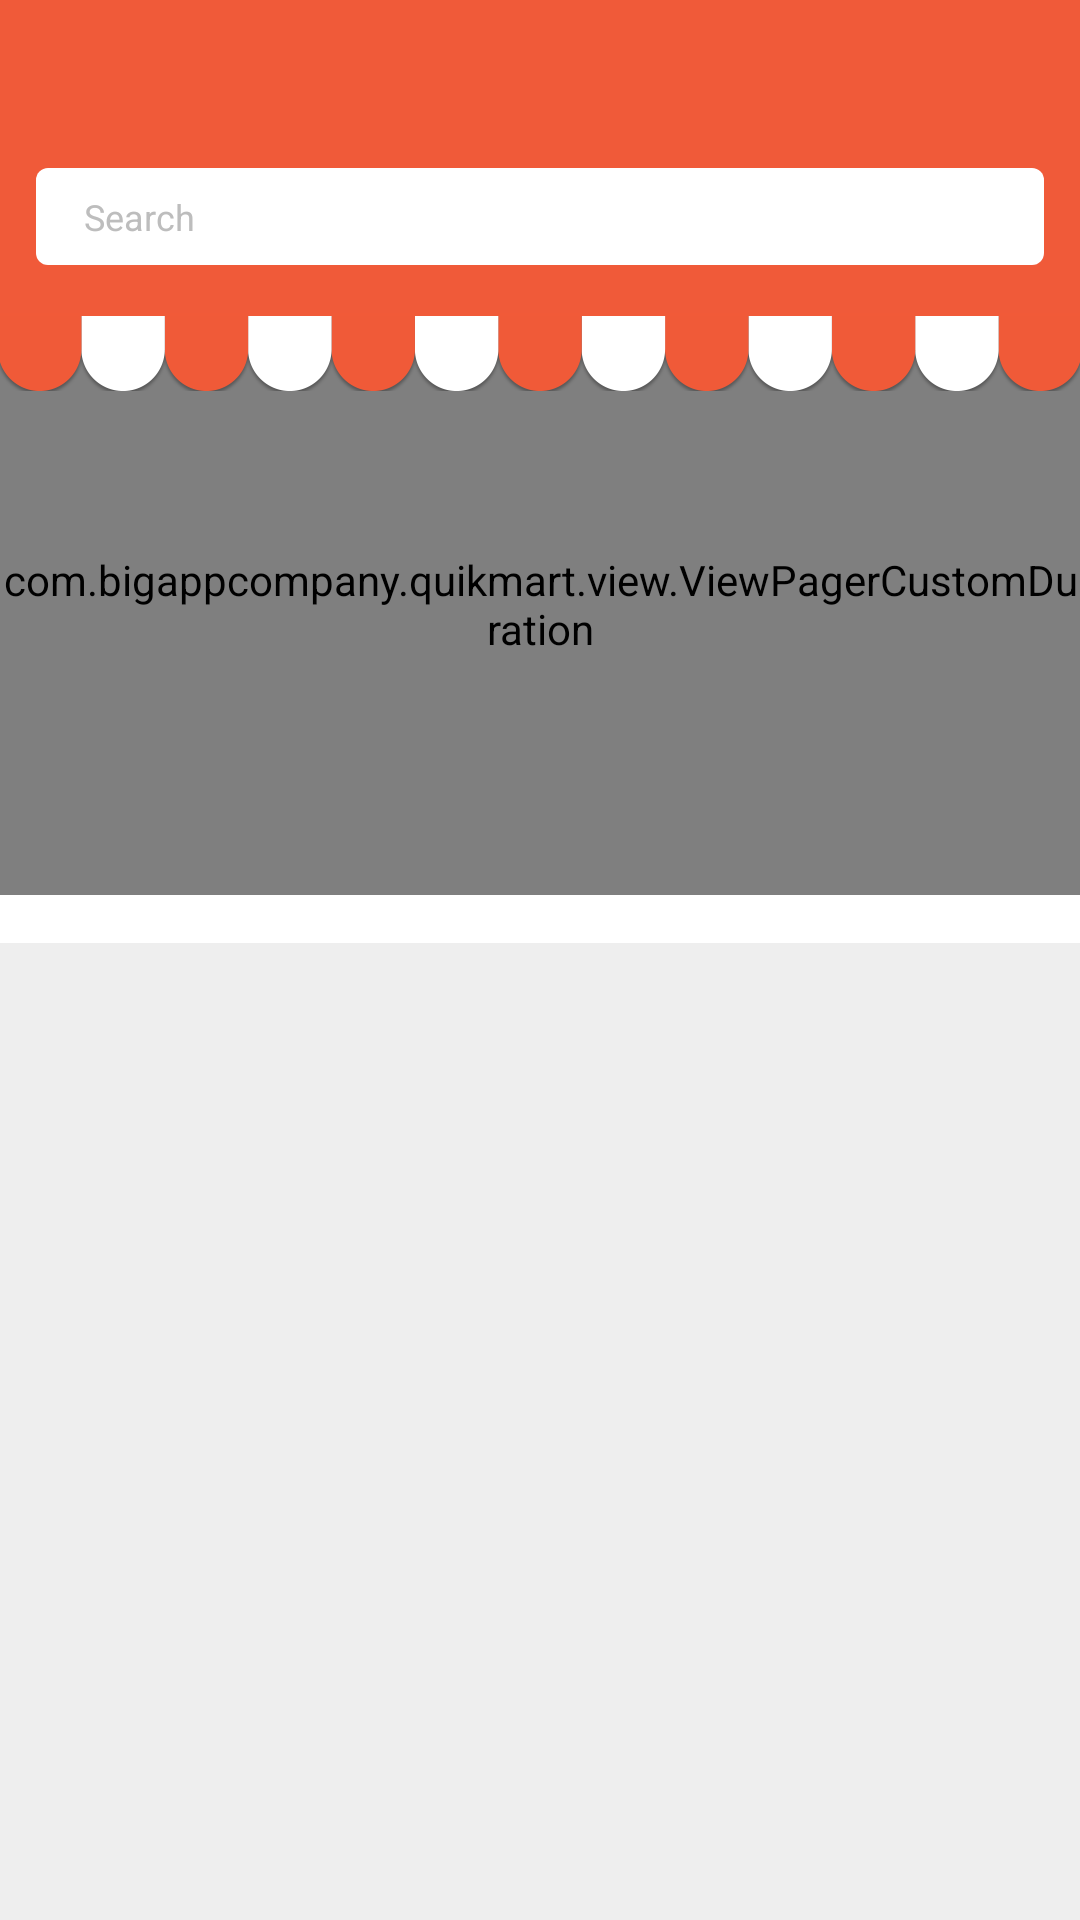

This screen was rendered from an Android layout file. Write that file and the resources it references.
<!-- AndroidManifest.xml: application theme AppTheme.NoActionBar -->
<!-- res/layout/app_bar_home.xml -->
<?xml version="1.0" encoding="utf-8"?>
<android.support.design.widget.CoordinatorLayout
	xmlns:android="http://schemas.android.com/apk/res/android"
	xmlns:app="http://schemas.android.com/apk/res-auto"
	xmlns:tools="http://schemas.android.com/tools"
	android:layout_width="match_parent"
	android:layout_height="match_parent"
	tools:context="com.bigappcompany.quikmart.activity.HomeActivity">

	<android.support.design.widget.AppBarLayout
		android:layout_width="match_parent"
		android:layout_height="wrap_content"
		android:theme="@style/AppTheme.AppBarOverlay"
		app:elevation="0dp">

		<android.support.v7.widget.Toolbar
			android:id="@+id/toolbar"
			android:layout_width="match_parent"
			android:layout_height="?attr/actionBarSize"
			android:background="?attr/colorPrimary"
			app:contentInsetEnd="0dp"
			app:popupTheme="@style/AppTheme.PopupOverlay"
			app:titleTextAppearance="@style/AppTheme.Toolbar.TitleText"/>

		<android.support.design.widget.TextInputEditText
			android:id="@+id/et_search"
			android:layout_width="match_parent"
			android:layout_height="wrap_content"
			android:layout_marginBottom="@dimen/standard"
			android:layout_marginEnd="@dimen/thick"
			android:layout_marginStart="@dimen/thick"
			android:background="@drawable/white_rounded_corners"
			android:drawablePadding="@dimen/standard"
			android:drawableStart="@drawable/ic_search_grey_400_24dp"
			android:hint="@string/search_hint"
			android:paddingBottom="@dimen/narrow"
			android:paddingEnd="@dimen/standard"
			android:paddingStart="@dimen/standard"
			android:paddingTop="@dimen/narrow"
			android:textColor="@color/grey_750"
			android:textColorHint="@color/grey_400"
			android:textSize="12sp"/>

	</android.support.design.widget.AppBarLayout>

	<include layout="@layout/content_home"/>

</android.support.design.widget.CoordinatorLayout>
<!-- res/layout/content_home.xml (included above) -->
<?xml version="1.0" encoding="utf-8"?>
<android.support.v4.widget.NestedScrollView
	xmlns:android="http://schemas.android.com/apk/res/android"
	xmlns:app="http://schemas.android.com/apk/res-auto"
	xmlns:tools="http://schemas.android.com/tools"
	android:layout_width="match_parent"
	android:layout_height="match_parent"
	app:layout_behavior="@string/appbar_scrolling_view_behavior"
	tools:ignore="MissingPrefix">

	<RelativeLayout
		android:layout_width="match_parent"
		android:layout_height="match_parent"
		tools:context="com.bigappcompany.quikmart.activity.HomeActivity"
		tools:showIn="@layout/app_bar_home">

		<com.bigappcompany.quikmart.view.ViewPagerCustomDuration
			android:id="@+id/vp_banner"
			android:layout_width="match_parent"
			android:layout_height="194dp"/>

		<ImageView
			android:layout_width="match_parent"
			android:layout_height="wrap_content"
			android:contentDescription="@string/decoration"
			android:scaleType="centerCrop"
			android:src="@drawable/art_decoration_orange_361dp"/>

		<android.support.design.widget.TabLayout
			android:id="@+id/tab_layout"
			android:layout_width="match_parent"
			android:layout_height="@dimen/standard"
			android:layout_below="@id/vp_banner"
			android:background="@color/white"
			android:padding="0dp"
			app:tabBackground="@drawable/selector_dot"
			app:tabGravity="center"
			app:tabIndicatorHeight="0dp"
			app:tabPaddingBottom="0dp"
			app:tabPaddingEnd="6dp"
			app:tabPaddingStart="6dp"
			app:tabPaddingTop="0dp"/>

		<android.support.v7.widget.RecyclerView
			android:id="@+id/rv_category"
			android:layout_width="match_parent"
			android:layout_height="wrap_content"
			android:layout_below="@id/tab_layout"
			android:background="@color/white"/>

		<android.support.v7.widget.RecyclerView
			android:id="@+id/rv_subcategory"
			android:layout_width="match_parent"
			android:layout_height="wrap_content"
			android:layout_below="@id/rv_category"
			android:layout_marginTop="@dimen/narrow"
			app:layoutManager="LinearLayoutManager"
			tools:listitem="@layout/item_subcategory"/>
	</RelativeLayout>
</android.support.v4.widget.NestedScrollView>
<!-- res/layout/item_subcategory.xml (included above) -->
<?xml version="1.0" encoding="utf-8"?>
<RelativeLayout
	xmlns:android="http://schemas.android.com/apk/res/android"
	xmlns:tools="http://schemas.android.com/tools"
	android:layout_width="match_parent"
	android:layout_height="wrap_content"
	android:layout_marginTop="@dimen/narrow"
	android:background="@color/white"
	tools:ignore="MissingPrefix">

	<TextView
		android:id="@+id/tv_title"
		fontPath="@string/font_bold"
		android:layout_width="wrap_content"
		android:layout_height="wrap_content"
		android:layout_marginStart="@dimen/thick"
		android:paddingTop="@dimen/thin"
		android:text="@string/vegetables"
		android:textColor="@color/black"
		android:textSize="@dimen/text_small"
		android:typeface="normal"/>

	<TextView
		android:id="@+id/tv_view_all"
		fontPath="@string/font_medium"
		android:layout_width="wrap_content"
		android:layout_height="wrap_content"
		android:layout_alignParentEnd="true"
		android:paddingEnd="@dimen/narrow"
		android:paddingStart="@dimen/narrow"
		android:paddingTop="@dimen/thin"
		android:text="@string/see_all"
		android:textColor="@color/colorPrimary"
		android:textSize="@dimen/text_small"/>

	<android.support.v7.widget.RecyclerView
		android:id="@+id/rv_group"
		android:layout_width="match_parent"
		android:layout_height="wrap_content"
		android:layout_below="@id/tv_view_all"
		tools:listitem="@layout/item_group"/>

</RelativeLayout>
<!-- res/layout/item_group.xml (included above) -->
<?xml version="1.0" encoding="utf-8"?>
<LinearLayout
	xmlns:android="http://schemas.android.com/apk/res/android"
	xmlns:app="http://schemas.android.com/apk/res-auto"
	xmlns:tools="http://schemas.android.com/tools"
	android:layout_width="wrap_content"
	android:layout_height="wrap_content"
	android:layout_marginEnd="@dimen/thin"
	android:background="@color/white"
	android:gravity="center"
	android:orientation="vertical"
	tools:ignore="MissingPrefix">

	<android.support.v7.widget.CardView
		android:layout_width="wrap_content"
		android:layout_height="wrap_content"
		app:cardElevation="@dimen/unit"
		app:cardUseCompatPadding="true"
		app:contentPadding="@dimen/standard">

		<ImageView
			android:id="@+id/iv_image"
			android:layout_width="67dp"
			android:layout_height="54dp"
			android:layout_gravity="center"
			android:contentDescription="@string/product_image"/>
	</android.support.v7.widget.CardView>

	<TextView
		android:id="@+id/tv_title"
		fontPath="@string/font_medium"
		android:layout_width="wrap_content"
		android:layout_height="wrap_content"
		android:layout_marginTop="@dimen/thin"
		android:ems="7"
		android:gravity="center"
		android:padding="@dimen/thin"
		android:textColor="@color/grey_750"
		android:textSize="@dimen/text_very_small"
		tools:text="All Category"/>

</LinearLayout>
<!-- resources referenced by this layout -->
<resources>
  <color name="black">#000000</color>
  <color name="colorPrimary">#F05A39</color>
  <color name="grey_400">#BDBDBD</color>
  <color name="grey_750">#545454</color>
  <color name="white">#FFFFFF</color>
  <dimen name="narrow">8dp</dimen>
  <dimen name="standard">16dp</dimen>
  <dimen name="text_small">12sp</dimen>
  <dimen name="text_very_small">10sp</dimen>
  <dimen name="thick">12dp</dimen>
  <dimen name="thin">4dp</dimen>
  <dimen name="unit">1dp</dimen>
  <!-- drawable art_decoration_orange_361dp: png bitmap (drawable-hdpi, 7805 bytes) -->
  <!-- drawable white_rounded_corners (drawable) -->
  <?xml version="1.0" encoding="utf-8"?>
  <shape xmlns:android="http://schemas.android.com/apk/res/android"
  	android:shape="rectangle">
  	<solid android:color="@color/white"/>
  	<corners android:radius="@dimen/thin"/>
  </shape>
  <string name="decoration">Decoration</string>
  <string name="font_bold">fonts/celias-bold.otf</string>
  <string name="font_medium">fonts/celias-medium.otf</string>
  <string name="product_image">Product Image</string>
  <string name="search_hint">Search</string>
  <string name="see_all">See All</string>
  <string name="vegetables">Vegetables</string>
  <style name="AppTheme.AppBarOverlay" parent="ThemeOverlay.AppCompat.Dark.ActionBar" />
  <style name="AppTheme.PopupOverlay" parent="ThemeOverlay.AppCompat.Light" />
  <style name="AppTheme.Toolbar.TitleText" parent="TextAppearance.Widget.AppCompat.Toolbar.Title">
  		<item name="android:textSize">@dimen/text_normal</item>
  	</style>
  <style name="AppTheme.NoActionBar">
  		<item name="windowActionBar">false</item>
  		<item name="windowNoTitle">true</item>
  	</style>
  <dimen name="text_normal">14sp</dimen>
</resources>
